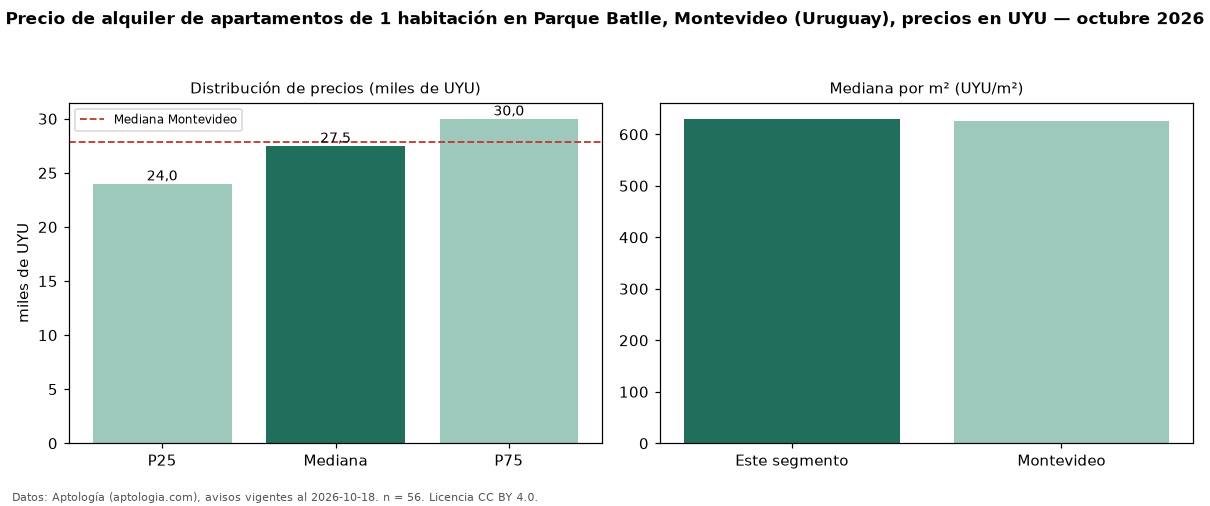

Source data for this figure (header and first rows):
seccion, metrica, valor, moneda, n
precio, p25, 24000, UYU, 56
precio, mediana, 27500, UYU, 56
precio, p75, 30000, UYU, 56
precio, minimo, 17500, UYU, 56
precio, maximo, 40000, UYU, 56
m2, mediana_precio_m2, 630.2, UYU, 54
m2, area_mediana_m2, 44.0, m2, 54
admin, mediana_admin_mes, 4000, UYU, 47
banos, mediana_banos, 1.0, , 
habitaciones, 1, 27500, UYU, 56
ciudad, mediana_ciudad_referencia, 27900, UYU, 
ciudad, mediana_m2_ciudad, 625.0, UYU, 
fuente, fecha_datos, 2026-10-18, , 
fuente, atribucion, https://www.aptologia.com/uy/alquiler/mo…, , 
fuente, licencia, CC BY 4.0, , 
